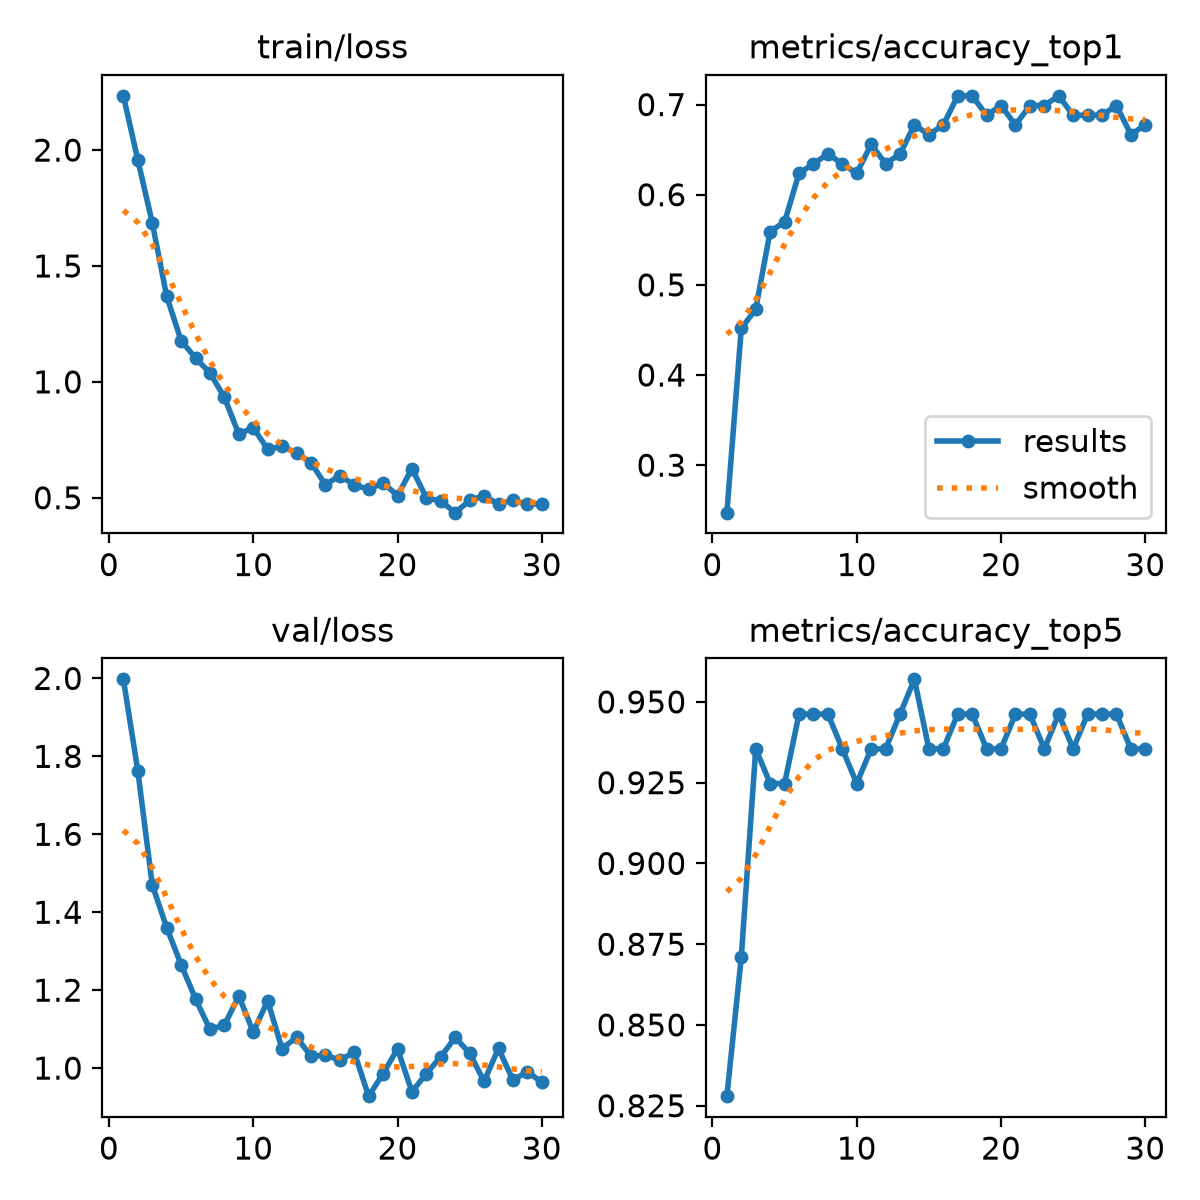

Values plotted in this chart, from the file beside it:
epoch, time, train/loss, metrics/accuracy_top1, metrics/accuracy_top5, val/loss, lr/pg0, lr/pg1, lr/pg2
1, 24.96, 2.234, 0.2473, 0.828, 1.998, 0.0002392, 0.0002392, 0.0002392
2, 49.98, 1.958, 0.4516, 0.871, 1.764, 0.0004792, 0.0004792, 0.0004792
3, 74.63, 1.687, 0.4731, 0.9355, 1.471, 0.0007023, 0.0007023, 0.0007023
4, 99.69, 1.37, 0.5591, 0.9247, 1.361, 0.0006929, 0.0006929, 0.0006929
5, 124.7, 1.178, 0.5699, 0.9247, 1.266, 0.0006675, 0.0006675, 0.0006675
6, 149.6, 1.103, 0.6237, 0.9462, 1.178, 0.0006421, 0.0006421, 0.0006421
7, 174.6, 1.039, 0.6344, 0.9462, 1.099, 0.0006167, 0.0006167, 0.0006167
8, 199.4, 0.9335, 0.6452, 0.9462, 1.11, 0.0005914, 0.0005914, 0.0005914
9, 224, 0.7746, 0.6344, 0.9355, 1.185, 0.000566, 0.000566, 0.000566
10, 248.7, 0.803, 0.6237, 0.9247, 1.093, 0.0005406, 0.0005406, 0.0005406
11, 273.4, 0.7089, 0.6559, 0.9355, 1.172, 0.0005152, 0.0005152, 0.0005152
12, 297.9, 0.7222, 0.6344, 0.9355, 1.049, 0.0004899, 0.0004899, 0.0004899
13, 322.6, 0.6931, 0.6452, 0.9462, 1.079, 0.0004645, 0.0004645, 0.0004645
14, 348.3, 0.652, 0.6774, 0.957, 1.031, 0.0004391, 0.0004391, 0.0004391
15, 374.2, 0.5561, 0.6667, 0.9355, 1.033, 0.0004137, 0.0004137, 0.0004137
16, 400.3, 0.5961, 0.6774, 0.9355, 1.021, 0.0003883, 0.0003883, 0.0003883
17, 426, 0.5556, 0.7097, 0.9462, 1.04, 0.000363, 0.000363, 0.000363
18, 450.8, 0.5365, 0.7097, 0.9462, 0.928, 0.0003376, 0.0003376, 0.0003376
19, 475.3, 0.5648, 0.6882, 0.9355, 0.9854, 0.0003122, 0.0003122, 0.0003122
20, 499.7, 0.5089, 0.6989, 0.9355, 1.049, 0.0002868, 0.0002868, 0.0002868
21, 524.2, 0.6262, 0.6774, 0.9462, 0.9394, 0.0002615, 0.0002615, 0.0002615
22, 548.6, 0.4997, 0.6989, 0.9462, 0.9859, 0.0002361, 0.0002361, 0.0002361
23, 573.2, 0.4857, 0.6989, 0.9355, 1.029, 0.0002107, 0.0002107, 0.0002107
24, 598.3, 0.4359, 0.7097, 0.9462, 1.079, 0.0001853, 0.0001853, 0.0001853
25, 622.9, 0.489, 0.6882, 0.9355, 1.038, 0.00016, 0.00016, 0.00016
26, 647.4, 0.5087, 0.6882, 0.9462, 0.9661, 0.0001346, 0.0001346, 0.0001346
27, 671.9, 0.4726, 0.6882, 0.9462, 1.051, 0.0001092, 0.0001092, 0.0001092
28, 697.1, 0.49, 0.6989, 0.9462, 0.9691, 8.3821e-05, 8.3821e-05, 8.3821e-05
29, 721.7, 0.4718, 0.6667, 0.9355, 0.9911, 5.8444e-05, 5.8444e-05, 5.8444e-05
30, 746.3, 0.4737, 0.6774, 0.9355, 0.9635, 3.3067e-05, 3.3067e-05, 3.3067e-05
